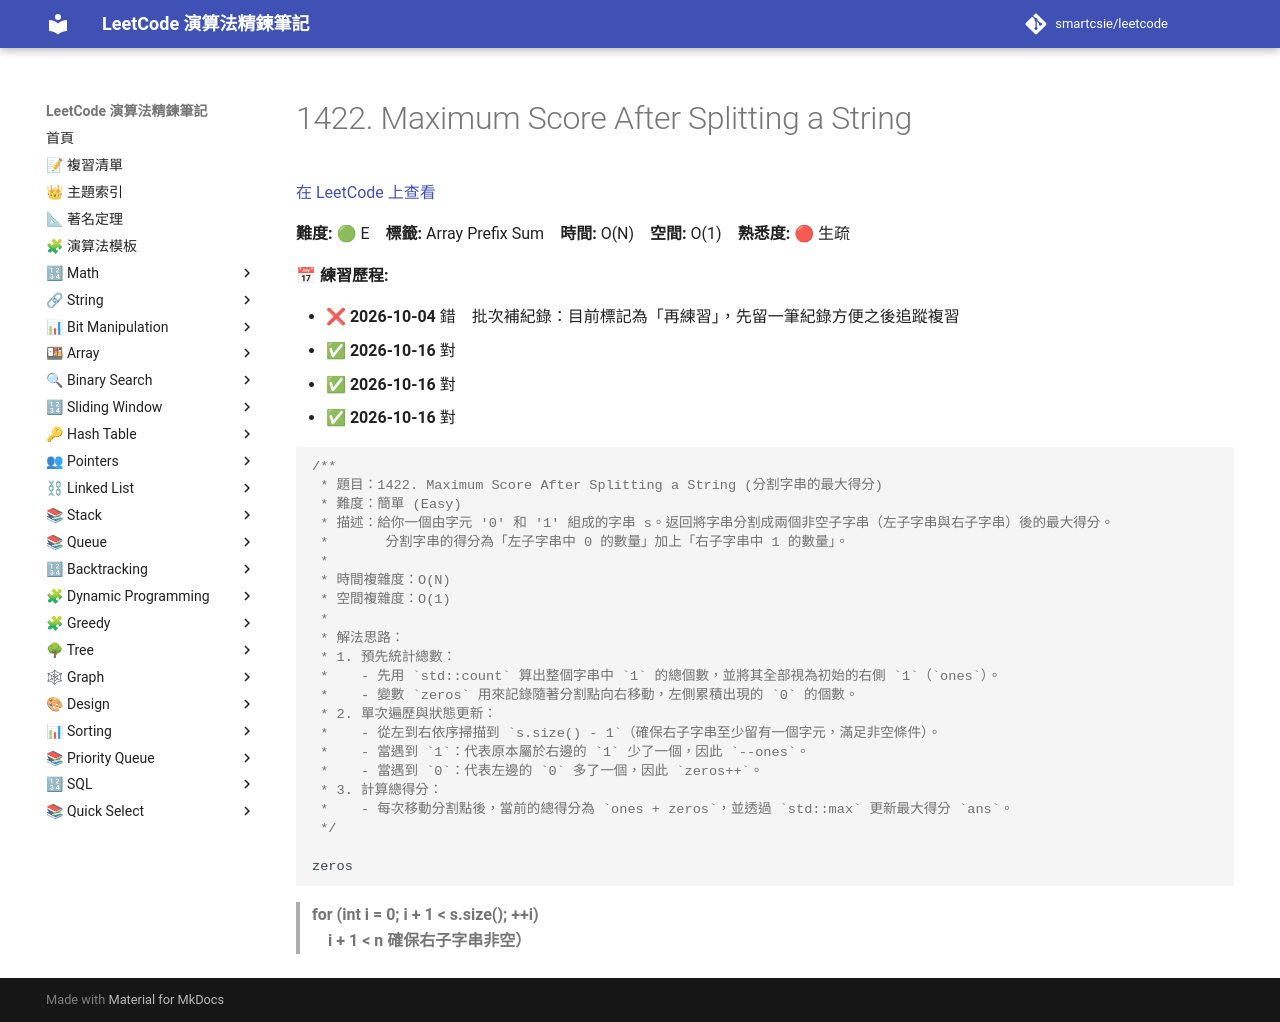

repository: smartcsie/leetcode · page: problems/1422/index.html · generator: mkdocs

# 1422. Maximum Score After Splitting a String

[在 LeetCode 上查看](https://leetcode.com/problems/maximum-score-after-splitting-a-string/)

**難度:** 🟢 E　**標籤:** Array Prefix Sum　**時間:** O(N)　**空間:** O(1)　**熟悉度:** 🔴 生疏

**📅 練習歷程:**

- ❌ **2026-10-04** 錯　批次補紀錄：目前標記為「再練習」，先留一筆紀錄方便之後追蹤複習
- ✅ **2026-10-16** 對
- ✅ **2026-10-16** 對
- ✅ **2026-10-16** 對

```cpp
/**
 * 題目：1422. Maximum Score After Splitting a String (分割字串的最大得分)
 * 難度：簡單 (Easy)
 * 描述：給你一個由字元 '0' 和 '1' 組成的字串 s。返回將字串分割成兩個非空子字串（左子字串與右子字串）後的最大得分。
 *       分割字串的得分為「左子字串中 0 的數量」加上「右子字串中 1 的數量」。
 * 
 * 時間複雜度：O(N)
 * 空間複雜度：O(1)
 * 
 * 解法思路：
 * 1. 預先統計總數：
 *    - 先用 `std::count` 算出整個字串中 `1` 的總個數，並將其全部視為初始的右側 `1`（`ones`）。
 *    - 變數 `zeros` 用來記錄隨著分割點向右移動，左側累積出現的 `0` 的個數。
 * 2. 單次遍歷與狀態更新：
 *    - 從左到右依序掃描到 `s.size() - 1`（確保右子字串至少留有一個字元，滿足非空條件）。
 *    - 當遇到 `1`：代表原本屬於右邊的 `1` 少了一個，因此 `--ones`。
 *    - 當遇到 `0`：代表左邊的 `0` 多了一個，因此 `zeros++`。
 * 3. 計算總得分：
 *    - 每次移動分割點後，當前的總得分為 `ones + zeros`，並透過 `std::max` 更新最大得分 `ans`。
 */

zeros
```

>　**for (int i = 0; i + 1 < s.size(); ++i) **<br>
>　**i + 1 < n 確保右子字串非空）**<br>
